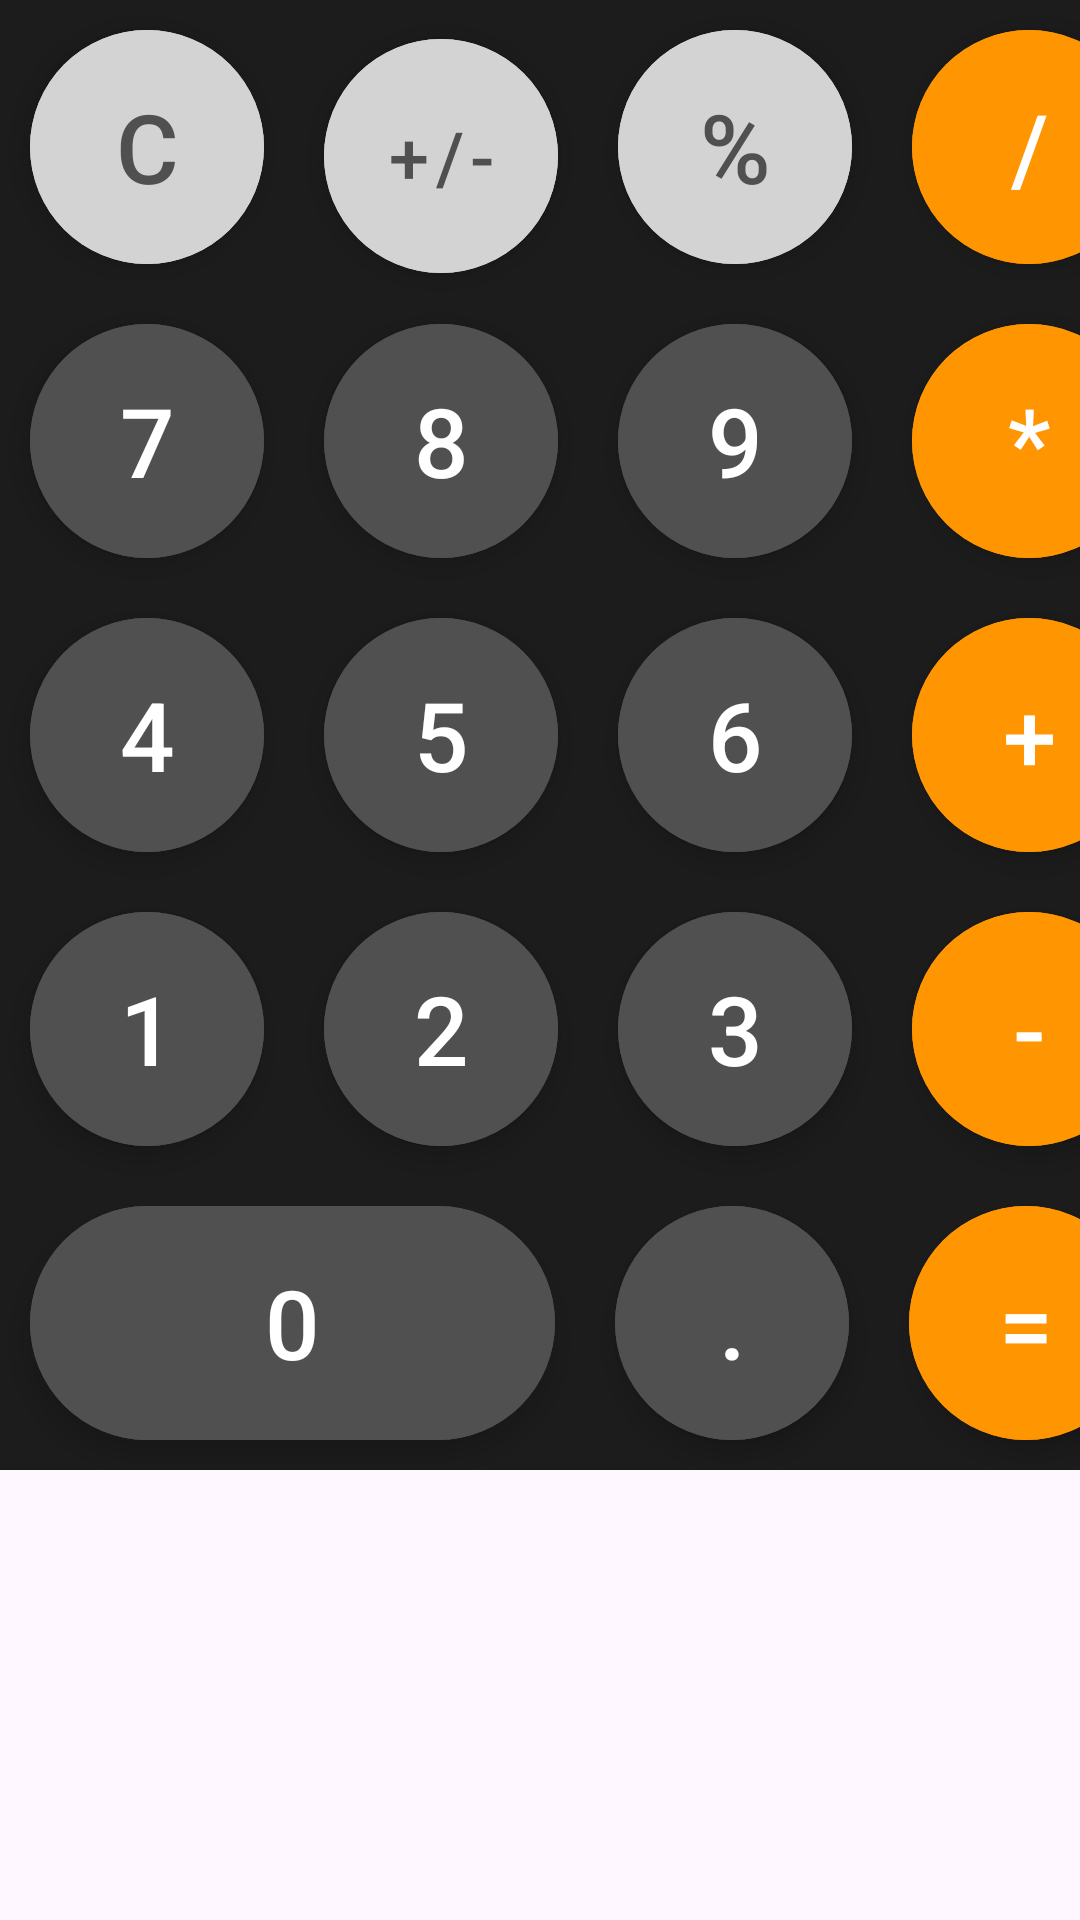

Produce the Android XML layout that renders to this screen, including the resource entries it uses.
<!-- AndroidManifest.xml: application theme Theme.Calculator_oasis -->
<!-- res/layout/button.xml -->
<?xml version="1.0" encoding="utf-8"?>
<RelativeLayout xmlns:android="http://schemas.android.com/apk/res/android"
    android:layout_width="match_parent"
    android:layout_height="wrap_content"
    xmlns:app="http://schemas.android.com/apk/res-auto">

    <LinearLayout
        android:id="@+id/buttons_layout"
        android:layout_width="match_parent"
        android:layout_height="wrap_content"
        android:background="@color/EerieBlack"
        android:orientation="vertical">

        <LinearLayout
            android:layout_width="match_parent"
            android:layout_height="wrap_content"
            android:layout_gravity="center"
            android:orientation="horizontal">

            <com.google.android.material.button.MaterialButton
                android:id="@+id/button_C"
                style="@style/Widget.MaterialComponents.ExtendedFloatingActionButton"
                app:cornerRadius="40dp"
                android:layout_width="78dp"
                android:layout_height="78dp"
                android:layout_margin="10dp"
                android:backgroundTint="@color/lightGray"
                android:text="C"
                android:textColor="@color/DarkLiver"
                android:textSize="32sp" />

            <com.google.android.material.button.MaterialButton
                android:id="@+id/button_para1"
                style="@style/Widget.MaterialComponents.ExtendedFloatingActionButton"
                app:cornerRadius="40dp"
                android:layout_width="78dp"
                android:layout_height="78dp"
                android:layout_margin="10dp"
                android:backgroundTint="@color/lightGray"
                android:text="+/-"
                android:textColor="@color/DarkLiver"
                android:textSize="24sp" />

            <com.google.android.material.button.MaterialButton
                android:id="@+id/button_percent"
                style="@style/Widget.MaterialComponents.ExtendedFloatingActionButton"
                app:cornerRadius="40dp"
                android:layout_width="78dp"
                android:layout_height="78dp"
                android:layout_margin="10dp"
                android:backgroundTint="@color/lightGray"
                android:text="%"
                android:textColor="@color/DarkLiver"
                android:textSize="32sp" />

            <com.google.android.material.button.MaterialButton
                android:id="@+id/button_divide"
                style="@style/Widget.MaterialComponents.ExtendedFloatingActionButton"
                app:cornerRadius="40dp"
                android:layout_width="78dp"
                android:layout_height="78dp"
                android:layout_margin="10dp"
                android:backgroundTint="@color/VividGamboge"
                android:text="/"
                android:textSize="32sp" />
        </LinearLayout>

        <LinearLayout
            android:layout_width="match_parent"
            android:layout_height="wrap_content"
            android:orientation="horizontal">

            <com.google.android.material.button.MaterialButton
                android:id="@+id/button_7"
                style="@style/Widget.MaterialComponents.ExtendedFloatingActionButton"
                app:cornerRadius="40dp"
                android:layout_width="78dp"
                android:layout_height="78dp"
                android:layout_margin="10dp"
                android:backgroundTint="@color/DarkLiver"
                android:text="7"
                android:textSize="32sp" />

            <com.google.android.material.button.MaterialButton
                android:id="@+id/button_8"
                style="@style/Widget.MaterialComponents.ExtendedFloatingActionButton"
                app:cornerRadius="40dp"
                android:layout_width="78dp"
                android:layout_height="78dp"
                android:layout_margin="10dp"
                android:backgroundTint="@color/DarkLiver"
                android:text="8"
                android:textSize="32sp" />

            <com.google.android.material.button.MaterialButton
                android:id="@+id/button_9"
                style="@style/Widget.MaterialComponents.ExtendedFloatingActionButton"
                app:cornerRadius="40dp"
                android:layout_width="78dp"
                android:layout_height="78dp"
                android:layout_margin="10dp"
                android:backgroundTint="@color/DarkLiver"
                android:text="9"
                android:textSize="32sp" />

            <com.google.android.material.button.MaterialButton
                android:id="@+id/button_X"
                style="@style/Widget.MaterialComponents.ExtendedFloatingActionButton"
                app:cornerRadius="40dp"
                android:layout_width="78dp"
                android:layout_height="78dp"
                android:layout_margin="10dp"
                android:backgroundTint="@color/VividGamboge"
                android:text="*"
                android:textSize="32sp" />
        </LinearLayout>

        <LinearLayout
            android:layout_width="match_parent"
            android:layout_height="wrap_content"
            android:orientation="horizontal">

            <com.google.android.material.button.MaterialButton
                android:id="@+id/button_4"
                style="@style/Widget.MaterialComponents.ExtendedFloatingActionButton"
                app:cornerRadius="40dp"
                android:layout_width="78dp"
                android:layout_height="78dp"
                android:layout_margin="10dp"
                android:backgroundTint="@color/DarkLiver"
                android:text="4"
                android:textSize="32sp" />

            <com.google.android.material.button.MaterialButton
                android:id="@+id/button_5"
                style="@style/Widget.MaterialComponents.ExtendedFloatingActionButton"
                app:cornerRadius="40dp"
                android:layout_width="78dp"
                android:layout_height="78dp"
                android:layout_margin="10dp"
                android:backgroundTint="@color/DarkLiver"
                android:text="5"
                android:textSize="32sp" />

            <com.google.android.material.button.MaterialButton
                android:id="@+id/button_6"
                style="@style/Widget.MaterialComponents.ExtendedFloatingActionButton"
                app:cornerRadius="40dp"
                android:layout_width="78dp"
                android:layout_height="78dp"
                android:layout_margin="10dp"
                android:backgroundTint="@color/DarkLiver"
                android:text="6"
                android:textSize="32sp" />

            <com.google.android.material.button.MaterialButton
                android:id="@+id/button_add"
                style="@style/Widget.MaterialComponents.ExtendedFloatingActionButton"
                app:cornerRadius="40dp"
                android:layout_width="78dp"
                android:layout_height="78dp"
                android:layout_margin="10dp"
                android:backgroundTint="@color/VividGamboge"
                android:text="+"
                android:textSize="32sp" />
        </LinearLayout>

        <LinearLayout
            android:layout_width="match_parent"
            android:layout_height="wrap_content"
            android:orientation="horizontal">

            <com.google.android.material.button.MaterialButton
                android:id="@+id/button_1"
                style="@style/Widget.MaterialComponents.ExtendedFloatingActionButton"
                app:cornerRadius="40dp"
                android:layout_width="78dp"
                android:layout_height="78dp"
                android:layout_margin="10dp"
                android:backgroundTint="@color/DarkLiver"
                android:text="1"
                android:textSize="32sp" />

            <com.google.android.material.button.MaterialButton
                android:id="@+id/button_2"
                style="@style/Widget.MaterialComponents.ExtendedFloatingActionButton"
                app:cornerRadius="40dp"
                android:layout_width="78dp"
                android:layout_height="78dp"
                android:layout_margin="10dp"
                android:backgroundTint="@color/DarkLiver"
                android:text="2"
                android:textSize="32sp" />

            <com.google.android.material.button.MaterialButton
                android:id="@+id/button_3"
                style="@style/Widget.MaterialComponents.ExtendedFloatingActionButton"
                app:cornerRadius="40dp"
                android:layout_width="78dp"
                android:layout_height="78dp"
                android:layout_margin="10dp"
                android:backgroundTint="@color/DarkLiver"
                android:text="3"
                android:textSize="32sp" />

            <com.google.android.material.button.MaterialButton
                android:id="@+id/button_sub"
                style="@style/Widget.MaterialComponents.ExtendedFloatingActionButton"
                app:cornerRadius="40dp"
                android:layout_width="78dp"
                android:layout_height="78dp"
                android:layout_margin="10dp"
                android:backgroundTint="@color/VividGamboge"
                android:text="-"
                android:textSize="32sp" />
        </LinearLayout>

        <LinearLayout
            android:layout_width="match_parent"
            android:layout_height="wrap_content"
            android:orientation="horizontal">

            <com.google.android.material.button.MaterialButton
                android:id="@+id/button_0"
                style="@style/Widget.MaterialComponents.ExtendedFloatingActionButton"
                app:cornerRadius="40dp"
                android:layout_width="175dp"
                android:layout_height="78dp"
                android:layout_margin="10dp"
                android:backgroundTint="@color/DarkLiver"
                android:text="0"
                android:textSize="32sp" />

            <com.google.android.material.button.MaterialButton
                android:id="@+id/button_dot"
                style="@style/Widget.MaterialComponents.ExtendedFloatingActionButton"
                app:cornerRadius="40dp"
                android:layout_width="78dp"
                android:layout_height="78dp"
                android:layout_margin="10dp"
                android:backgroundTint="@color/DarkLiver"
                android:text="."
                android:textSize="32sp" />

            <com.google.android.material.button.MaterialButton
                android:id="@+id/button_equal"
                style="@style/Widget.MaterialComponents.ExtendedFloatingActionButton"
                app:cornerRadius="40dp"
                android:layout_width="78dp"
                android:layout_height="78dp"
                android:layout_margin="10dp"
                android:backgroundTint="@color/VividGamboge"
                android:text="="
                android:textSize="32sp" />
        </LinearLayout>
    </LinearLayout>

</RelativeLayout>
<!-- resources referenced by this layout -->
<resources>
  <color name="DarkLiver">#505050</color>
  <color name="EerieBlack">#1C1C1C</color>
  <color name="VividGamboge">#FF9500</color>
  <color name="lightGray">#D3D3D3</color>
  <style name="Theme.Calculator_oasis" parent="Base.Theme.Calculator_oasis" />
  <style name="Base.Theme.Calculator_oasis" parent="Theme.Material3.DayNight.NoActionBar">
          
          
      </style>
</resources>
